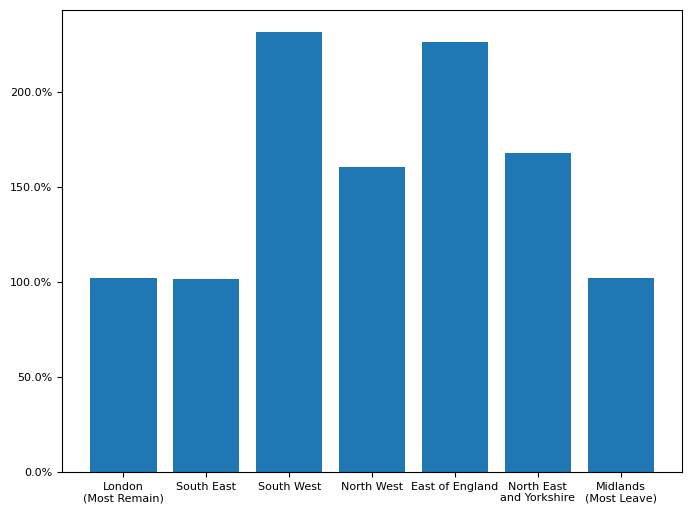

Write Python code to recreate this figure.
#!/usr/bin/env python
# -*- coding: utf-8 -*-

import matplotlib.pyplot as plt
import numpy as np

# TODO: Some useful stuff on setting fonts at http://jonathansoma.com/lede/data-studio/matplotlib/changing-fonts-in-matplotlib/

# Data from https://www.arcgis.com/apps/opsdashboard/index.html#/f94c3c90da5b4e9f9a0b19484dd4bb14

# Upper Tier Local Authorities (UTLA) and NHS Regions tab

# 2020-03-21, dummy data
cases={
    'London'                   :[1965,2000],
    'South East'               :[ 492, 500],
    'Midlands'                 :[ 491, 500],
    'North West'               :[ 312, 500],
    'North East\nand Yorkshire':[ 298, 500],
    'East of England'          :[ 221, 500],
    'South West'               :[ 216, 500]
}

# From wikipedia https://en.wikipedia.org/wiki/Results_of_the_2016_United_Kingdom_European_Union_membership_referendum#Greater_London
# Just sort the above from least-to-most Leave
order=[
    'London',
    'South East',
    'South West',                 
    'North West',                 
    'East of England',            
    'North East\nand Yorkshire',
    'Midlands'
]

def expand(s):
    if s=='London':
        return s+'\n(Most Remain)'
    elif s=='Midlands':
        return s+'\n(Most Leave)'
    else:
        return s

growth=[100.0*float(cases[k][1])/float(cases[k][0]) for k in order]

pos=np.arange(len(order))

fig=plt.figure(figsize=(8,6))

plt.bar(
    pos,
    growth
)

ax=plt.gca()
vals=ax.get_yticks()
ax.set_yticklabels(['{:,.1f}%'.format(x) for x in vals])
ax.set_xticks(pos)
ax.set_xticklabels(map(expand,order))

for tick in ax.get_xticklabels():
    tick.set_fontname("Comic Sans MS")
    tick.set_fontsize(8)

for tick in ax.get_yticklabels():
    tick.set_fontname("Comic Sans MS")
    tick.set_fontsize(8)

plt.show()
